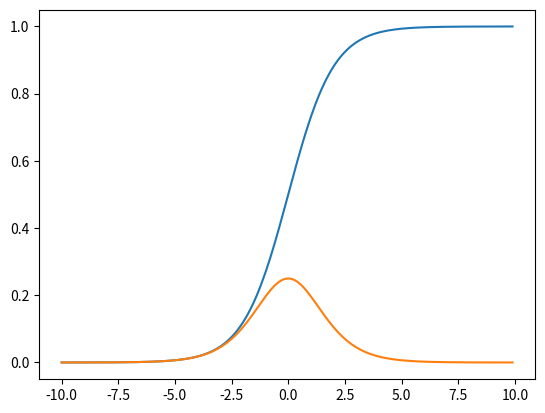

Source code (Python):
import numpy as np
import matplotlib.pyplot as pl
x = np.arange(-10,10,0.1)
y = 1 / (1 + np.exp(-x));j = (np.exp(-x)) / pow((1 + np.exp(-x)),2)
pl.plot(x,y)
pl.plot(x,j)
pl.show()
